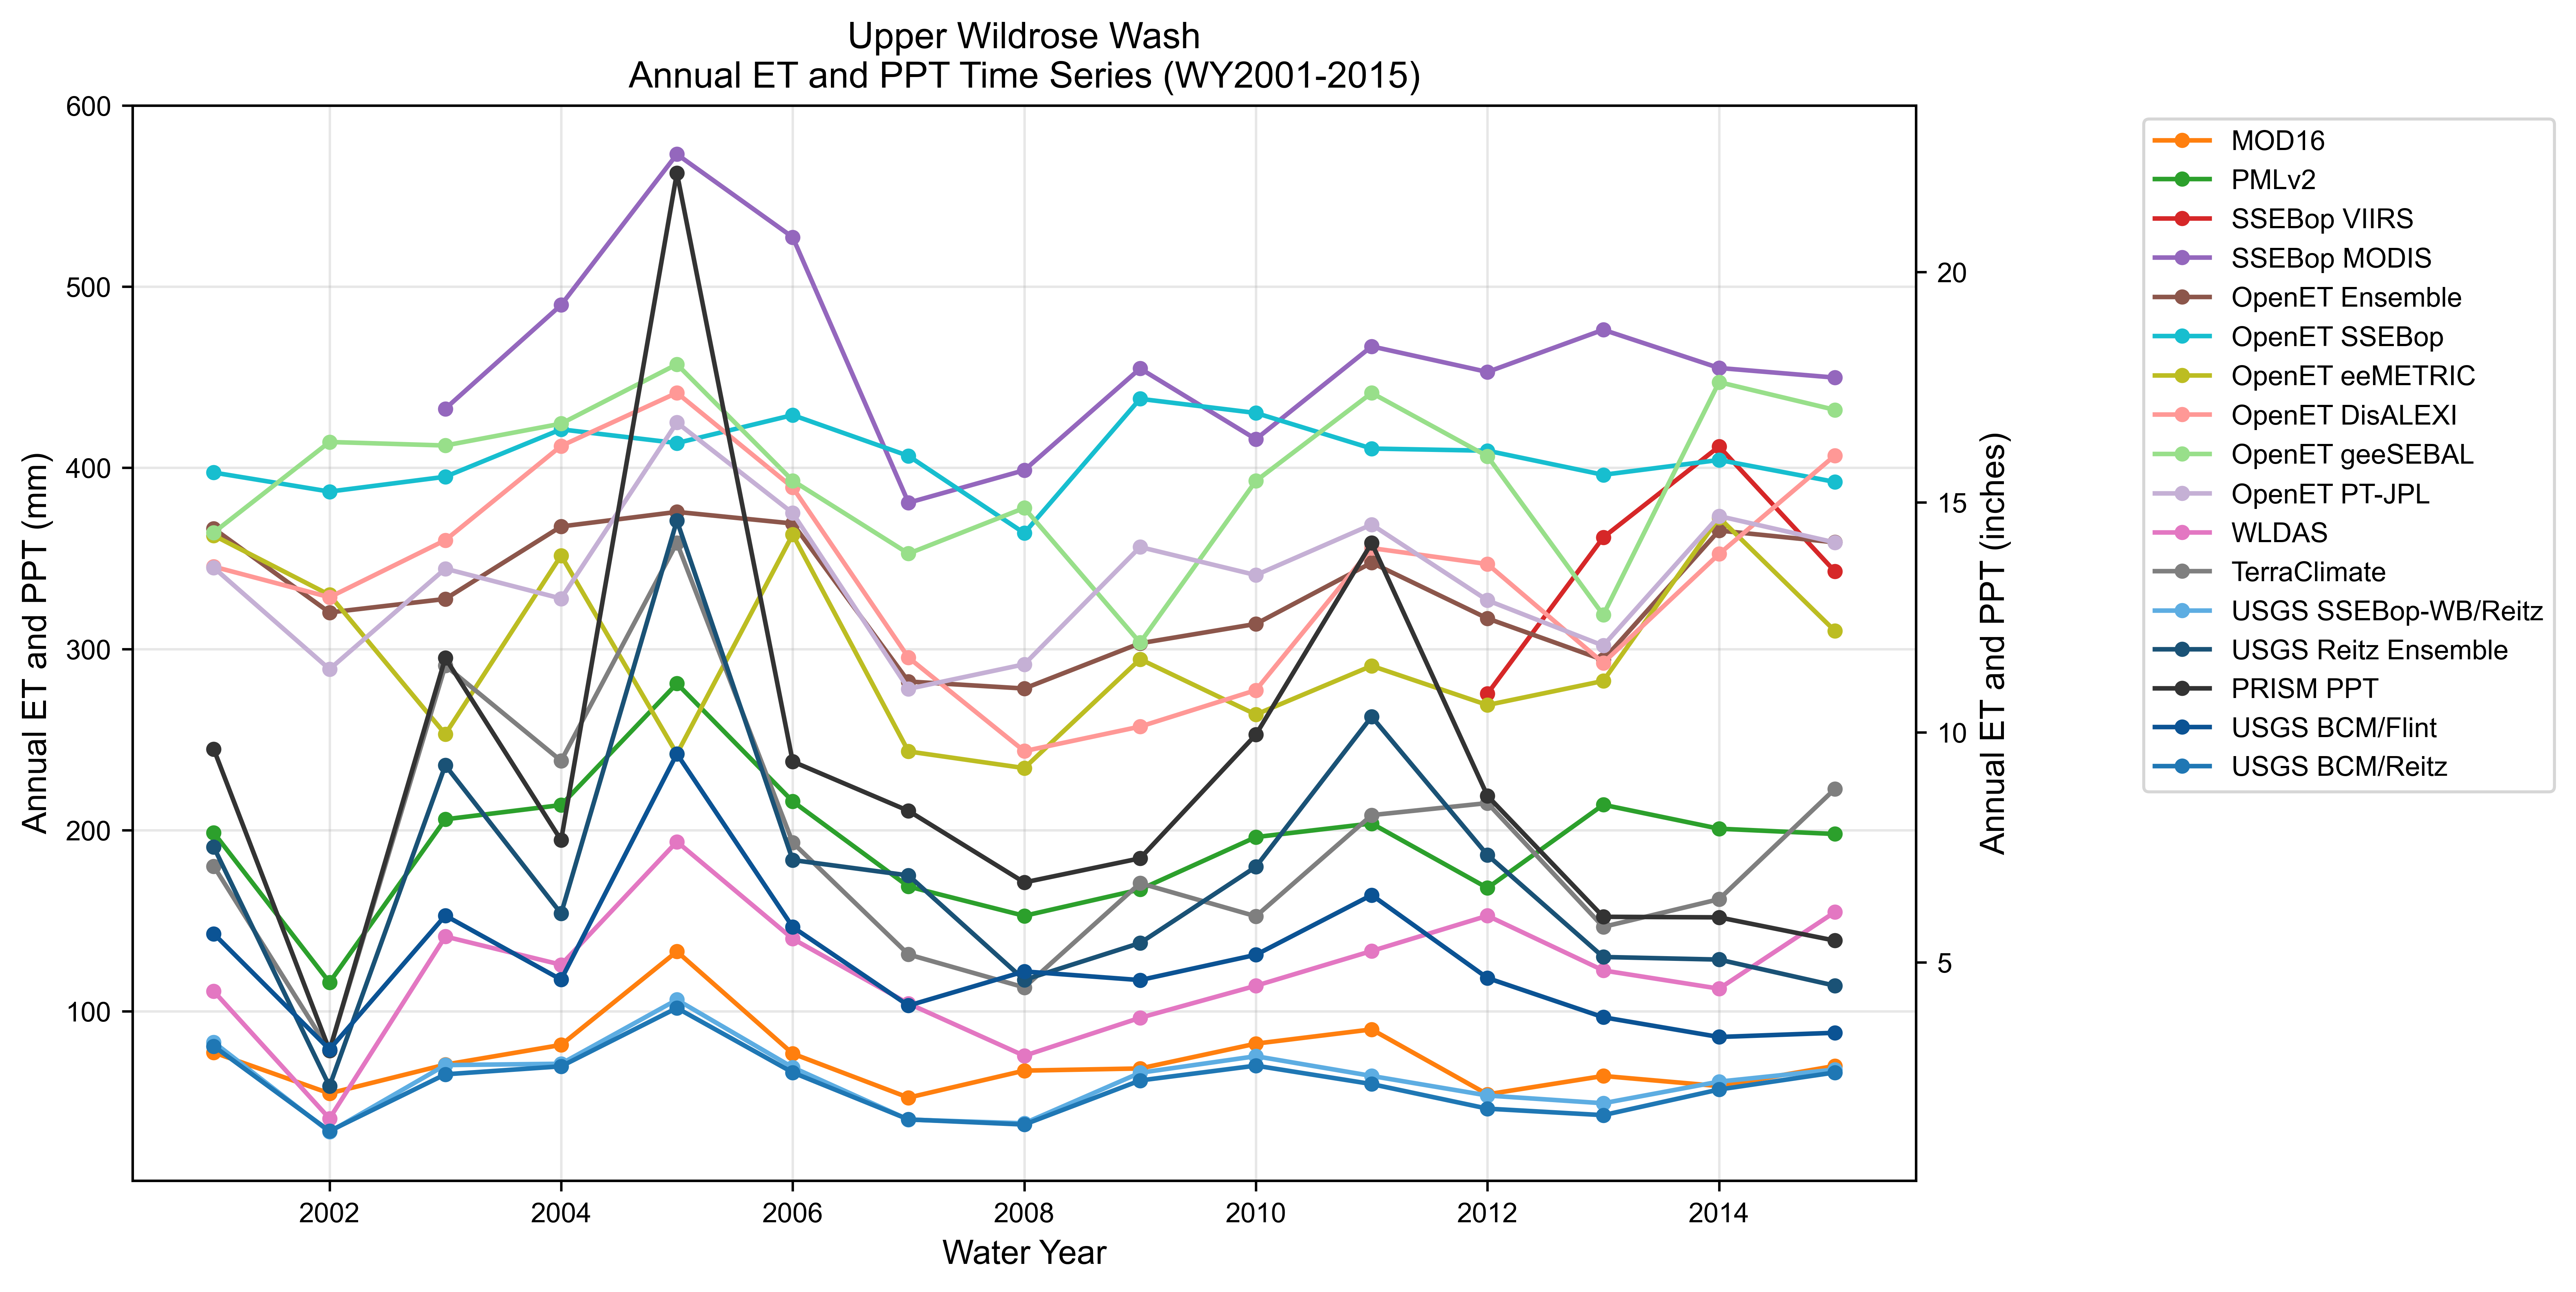

Values plotted in this chart, from the file beside it:
year, MOD16, PMLv2, SSEBop VIIRS, SSEBop MODIS, OpenET Ensemble, OpenET SSEBop, OpenET eeMETRIC, OpenET DisALEXI, OpenET geeSEBAL, OpenET PT-JPL, WLDAS, TerraClimate, USGS SSEBop-WB/Reitz, USGS Reitz Ensemble, PRISM PPT, USGS BCM/Flint, USGS BCM/Reitz
2001, 77.23, 198.5, , , 366.4, 397.4, 362.6, 345.4, 364.3, 344.9, 111.1, 180.1, 82.9, 190.6, 244.7, 142.8, 80.73
2002, 54.66, 115.9, , , 320.1, 386.9, 329.8, 328.5, 414.2, 288.8, 40.76, 78.23, 33.39, 58.61, 78.41, 78.93, 33.87
2003, 70.54, 205.9, , 432.6, 327.6, 395, 253, 360, 412.3, 344.3, 141.2, 290.8, 70.26, 235.8, 295, 152.8, 65.17
2004, 81.4, 213.8, , 489.9, 367.6, 421.2, 351.6, 412, 424.3, 327.8, 125.7, 238.2, 71.01, 153.9, 194.4, 117.5, 69.59
2005, 133, 280.9, , 573.1, 375.6, 413.6, 242.1, 441.4, 457.1, 425, 193.6, 358.6, 106.3, 370.8, 562.8, 242.1, 101.8
2006, 76.6, 215.9, , 527.3, 369.2, 429.1, 363.1, 389.1, 392.9, 375, 140, 193.1, 69, 183.5, 237.8, 146.5, 66.2
2007, 52.31, 168.8, , 380.7, 282, 406.5, 243.4, 295.2, 352.6, 278, 104.2, 131.3, 40.16, 175, 210.6, 103.1, 40.27
2008, 67.22, 152.7, , 398.6, 278.1, 363.9, 234.2, 243.6, 377.8, 291.5, 75.41, 113.2, 38.15, 117.3, 171.1, 122, 37.45
2009, 68.4, 167.2, , 454.8, 303.1, 438.1, 294.3, 257.1, 303.4, 356.3, 96.38, 170.7, 66.03, 137.7, 184.4, 117.2, 61.78
2010, 82.1, 196.1, , 415.8, 313.8, 430.3, 263.8, 277.2, 392.7, 340.8, 114.1, 152.4, 75.18, 179.7, 252.7, 131.1, 69.97
2011, 89.97, 203.7, , 467, 347.6, 410.6, 290.7, 355.7, 441.3, 368.7, 133.2, 208.3, 64.28, 262.6, 358.5, 164.2, 59.8
2012, 54.13, 168, 275.3, 452.9, 316.8, 409.4, 269, 346.9, 406.4, 326.8, 152.7, 214.9, 53.47, 186.2, 218.9, 118.3, 46.22
2013, 64.27, 214, 361.6, 476.2, 294, 396.1, 282.3, 292.3, 318.8, 301.8, 122.5, 146.6, 49.21, 129.9, 152.1, 96.68, 42.64
2014, 58.69, 200.8, 411.7, 455.1, 365.4, 404.3, 372.5, 352.4, 447.3, 373.3, 112.5, 161.8, 61.14, 128.5, 151.8, 85.78, 56.79
2015, 69.81, 197.8, 342.8, 449.8, 358.9, 392.2, 310, 406.8, 432, 358.8, 154.7, 222.7, 67.79, 114.1, 139, 88.1, 66.2
